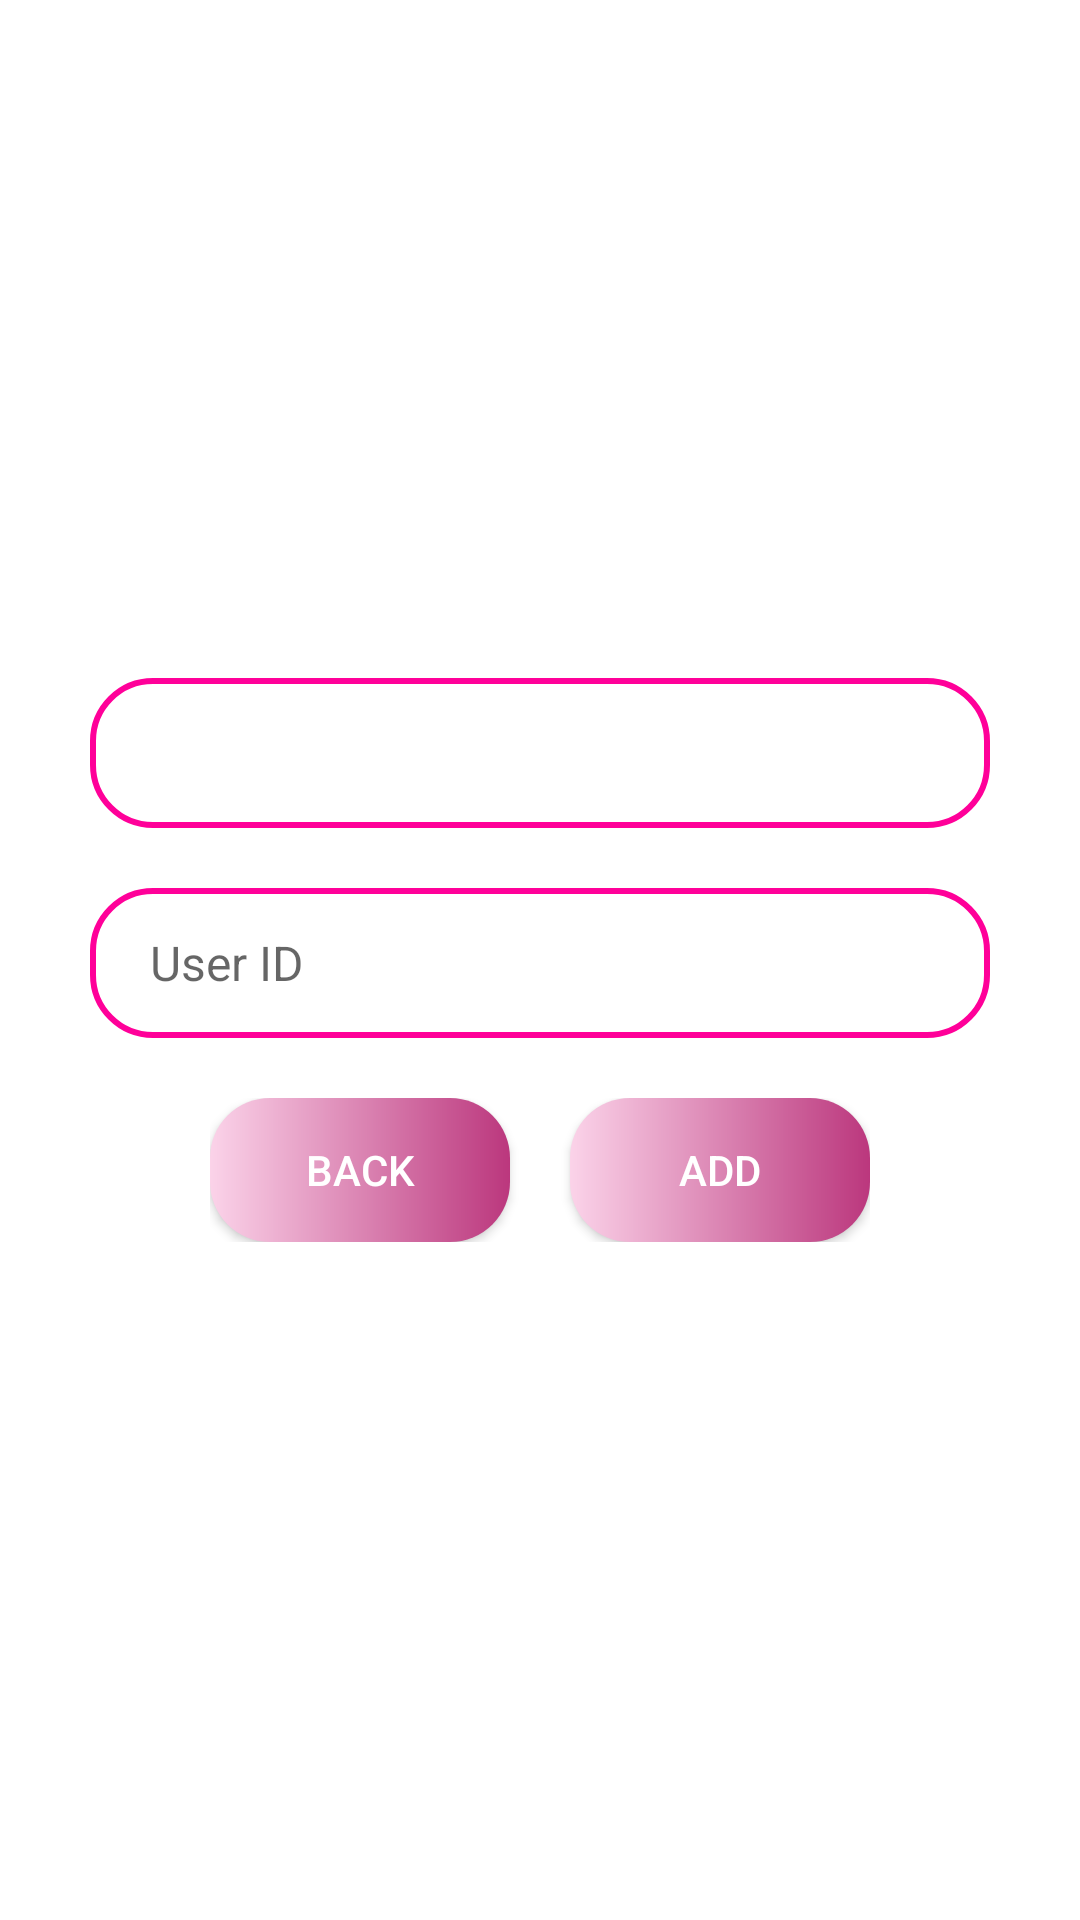

This screen was rendered from an Android layout file. Write that file and the resources it references.
<!-- AndroidManifest.xml: application theme Theme.User_management_demo -->
<!-- res/layout/activity_add_to_role.xml -->
<?xml version="1.0" encoding="utf-8"?>
<androidx.constraintlayout.widget.ConstraintLayout xmlns:android="http://schemas.android.com/apk/res/android"
    xmlns:app="http://schemas.android.com/apk/res-auto"
    xmlns:tools="http://schemas.android.com/tools"
    android:layout_width="match_parent"
    android:layout_height="match_parent"
    tools:context=".AddToRoleActivity">

    <LinearLayout
        android:layout_width="wrap_content"
        android:layout_height="wrap_content"
        app:layout_constraintBottom_toBottomOf="parent"
        app:layout_constraintEnd_toEndOf="parent"
        app:layout_constraintStart_toStartOf="parent"
        app:layout_constraintTop_toTopOf="parent"
        android:orientation="vertical"
        android:gravity="center_horizontal"
        >

        <Spinner
            android:id="@+id/spinner"
            android:layout_width="300dp"
            android:layout_height="50dp"
            android:paddingLeft="20dp"
            android:background="@drawable/edit_text_bg"/>

        <EditText
            android:id="@+id/userID"
            android:layout_width="300dp"
            android:layout_height="50dp"
            android:layout_margin="20dp"
            android:background="@drawable/edit_text_bg"
            android:hint="User ID"
            android:paddingLeft="20dp"
            android:paddingTop="10dp"
            android:paddingBottom="10dp"
            android:textSize="16dp" />
        <LinearLayout
            android:layout_width="wrap_content"
            android:layout_height="wrap_content">
            <androidx.appcompat.widget.AppCompatButton
                android:id="@+id/back"
                android:layout_width="100dp"
                android:layout_height="wrap_content"
                android:background="@drawable/button_bg"
                android:text="Back"
                android:textColor="@color/white"/>
            <androidx.appcompat.widget.AppCompatButton
                android:id="@+id/add"
                android:layout_width="100dp"
                android:layout_marginLeft="20dp"
                android:layout_height="wrap_content"
                android:background="@drawable/button_bg"
                android:text="Add"
                android:textColor="@color/white"/>
        </LinearLayout>

    </LinearLayout>

</androidx.constraintlayout.widget.ConstraintLayout>
<!-- resources referenced by this layout -->
<resources>
  <color name="white">#FFFFFFFF</color>
  <!-- drawable button_bg (drawable) -->
  <?xml version="1.0" encoding="utf-8"?>
  <shape xmlns:android="http://schemas.android.com/apk/res/android">
      <corners android:radius="20dp"/>
      <gradient
          android:startColor="#fbd3e9"
          android:endColor="#bb377d"
          android:angle="0"/>
          />
  </shape>
  <!-- drawable edit_text_bg (drawable) -->
  <?xml version="1.0" encoding="utf-8"?>
  <shape xmlns:android="http://schemas.android.com/apk/res/android">
      <corners android:radius="20dp"/>
      <stroke
          android:width="2dp"
          android:color="#ff0099"
          />
  </shape>
  <style name="Theme.User_management_demo" parent="Theme.MaterialComponents.DayNight.NoActionBar">
          
          <item name="colorPrimary">@color/purple_500</item>
          <item name="colorPrimaryVariant">@color/purple_700</item>
          <item name="colorOnPrimary">@color/white</item>
          
          <item name="colorSecondary">@color/teal_200</item>
          <item name="colorSecondaryVariant">@color/teal_700</item>
          <item name="colorOnSecondary">@color/black</item>
          
          <item name="android:statusBarColor" tools:targetApi="l">?attr/colorPrimaryVariant</item>
          
      </style>
  <color name="purple_500">#FF6200EE</color>
  <color name="purple_700">#FF3700B3</color>
  <color name="teal_200">#FF03DAC5</color>
  <color name="teal_700">#FF018786</color>
  <color name="black">#FF000000</color>
</resources>
